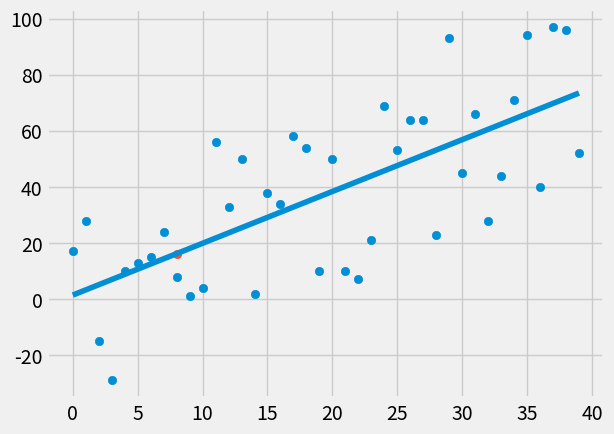

Source code (Python):
import pandas as pd
from statistics import mean
import numpy as np
import matplotlib.pyplot as plt
from matplotlib import style
import random

style.use('fivethirtyeight')


#xs = np.array([1,2,3,4,5,6], dtype=np.float64) 
#ys = np.array([5,4,6,5,6,7], dtype=np.float64)

def create_dataset(hm, variance, step=2, correlation=False):
    val = 1
    ys = []
    for i in range(hm):
        y = val + random.randrange(-variance, variance)
        ys.append(y)
        if correlation and correlation == 'pos':
            val+=step
        elif correlation and correlation == 'neg':
            val -= tep
        xs = [i for i in range(len(ys))]
        
    
    return np.array(xs, dtype=np.float64), np.array(ys, dtype=np.float64)
    

def best_fit_slope_and_intercept(xs,ys):
    m = (((mean(xs) * mean(ys)) - mean(xs*ys)) /
         ((mean(xs)*mean(xs)) - mean(xs*xs)))

    b = mean(ys) - (m * mean(xs))
    return m, b

def squared_error(ys_orig, ys_line):
    return sum((ys_line-ys_orig)**2)
 
def coefficient_of_determination(ys_orig,ys_line):
    y_mean_line = [mean(ys_orig) for y in ys_orig]
    squared_error_regr = squared_error(ys_orig, ys_line)
    squared_error_y_mean = squared_error(ys_orig, y_mean_line)
    return 1 - (squared_error_regr / squared_error_y_mean)


xs, ys = create_dataset(40, 40, 2, correlation='pos')


m, b = best_fit_slope_and_intercept(xs,ys)

regression_line = [(m*x) +b for x in xs]

r_squared = coefficient_of_determination(ys, regression_line)
print(r_squared)                

predict_x = 8
predict_y = (m*predict_x)+b

plt.scatter(xs,ys)
plt.scatter(predict_x,predict_y)
plt.plot(xs, regression_line)

plt.show()

#print(m,b)

